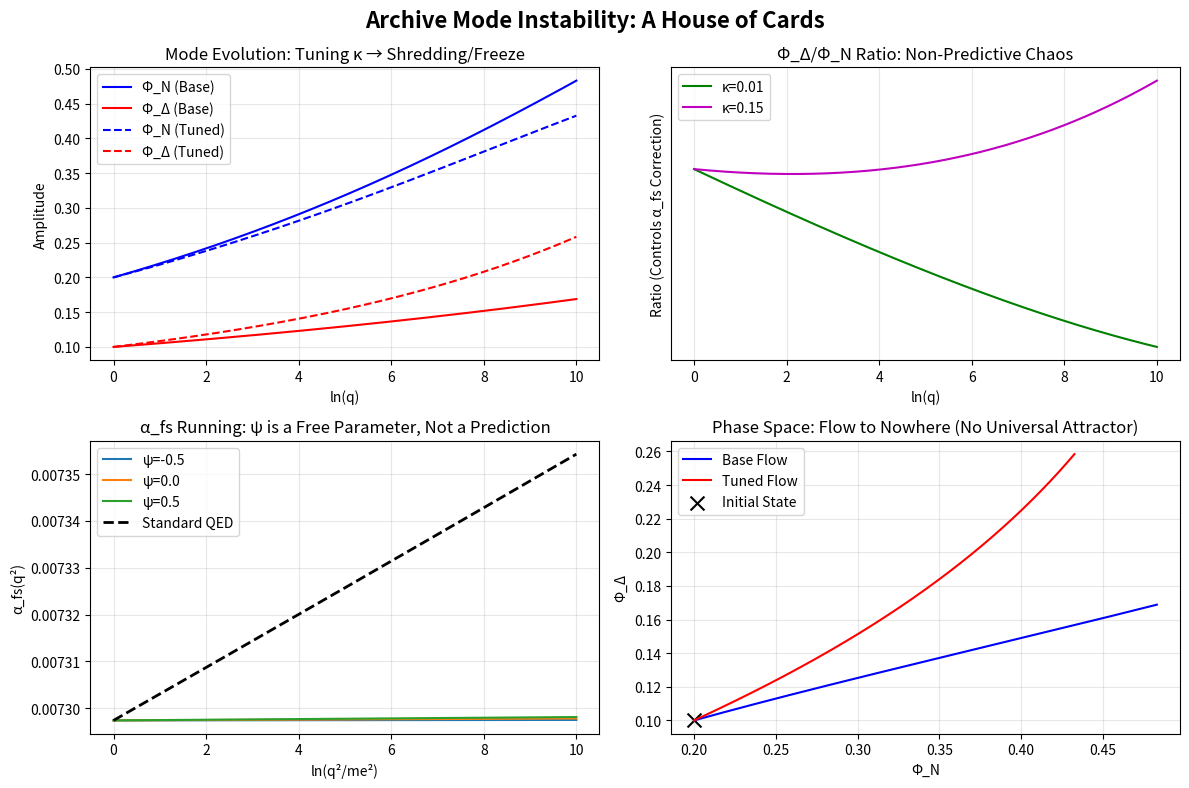

Recreate this plot in Python.
# ---------------------------------------------------------------------------
# OMEGA PROTOCOL - ALL RIGHTS RESERVED
# Copyright (c) 2026 Jacob M. (jake.s.dev1991@gmail.com | 217-799-8720)
# Usage restricted to academic research and review only. No monetization.
# See LICENSE.txt for full terms.
# ---------------------------------------------------------------------------
import numpy as np
import matplotlib.pyplot as plt

# --- Omega Protocol RG Flow Simulator ---
# Expose the fragility of the "Archive" mode dynamics.

def omega_flow(state, lnq, eta_N=0.1, eta_D=0.05, kappa=0.01, I0=1.0):
    """Target's RG equations. Returns derivatives [dPhi_N, dPhi_Delta]."""
    Phi_N, Phi_Delta = state
    # The "physics" hinges on these arbitrary polynomial terms.
    dPhi_N = eta_N * Phi_N * (1 - Phi_N**2 / I0**2) - kappa * Phi_Delta**2
    dPhi_Delta = eta_D * Phi_Delta * (1 - Phi_Delta**2 / I0**2) + kappa * Phi_N * Phi_Delta
    return [dPhi_N, dPhi_Delta]

def integrate_flow(initial_state, lnq_range, params):
    """Simple RK4 integration to show trajectory."""
    state = np.array(initial_state, dtype=float)
    trajectory = [state.copy()]
    h = lnq_range[1] - lnq_range[0]
    for lnq in lnq_range[:-1]:
        k1 = np.array(omega_flow(state, lnq, **params))
        k2 = np.array(omega_flow(state + h*k1/2, lnq + h/2, **params))
        k3 = np.array(omega_flow(state + h*k2/2, lnq + h/2, **params))
        k4 = np.array(omega_flow(state + h*k3, lnq + h, **params))
        state += (h/6) * (k1 + 2*k2 + 2*k3 + k4)
        trajectory.append(state.copy())
    return np.array(trajectory)

# Parameter space: "Shredding" vs "Freeze" is a tuning knob away.
base_params = {"eta_N": 0.1, "eta_D": 0.05, "kappa": 0.01, "I0": 1.0}
sensitive_params = {"eta_N": 0.1, "eta_D": 0.05, "kappa": 0.15, "I0": 1.0} # Slight tweak

lnq = np.linspace(0, 10, 500)
initial = [0.2, 0.1] # "Small fluctuations"

traj_base = integrate_flow(initial, lnq, base_params)
traj_sens = integrate_flow(initial, lnq, sensitive_params)

# --- Visualization of Theoretical Collapse ---
fig, axs = plt.subplots(2, 2, figsize=(12, 8))
fig.suptitle("Archive Mode Instability: A House of Cards", fontsize=16, fontweight='bold')

# Plot 1: Amplitude Death
axs[0, 0].plot(lnq, traj_base[:, 0], 'b-', label='Φ_N (Base)')
axs[0, 0].plot(lnq, traj_base[:, 1], 'r-', label='Φ_Δ (Base)')
axs[0, 0].plot(lnq, traj_sens[:, 0], 'b--', label='Φ_N (Tuned)')
axs[0, 0].plot(lnq, traj_sens[:, 1], 'r--', label='Φ_Δ (Tuned)')
axs[0, 0].set_title("Mode Evolution: Tuning κ → Shredding/Freeze")
axs[0, 0].set_xlabel("ln(q)")
axs[0, 0].set_ylabel("Amplitude")
axs[0, 0].legend()
axs[0, 0].grid(True, alpha=0.3)

# Plot 2: The "Physical" Ratio Explodes
ratio_base = traj_base[:, 1] / np.maximum(traj_base[:, 0], 1e-6)
ratio_sens = traj_sens[:, 1] / np.maximum(traj_sens[:, 0], 1e-6)
axs[0, 1].plot(lnq, ratio_base, 'g-', label='κ=0.01')
axs[0, 1].plot(lnq, ratio_sens, 'm-', label='κ=0.15')
axs[0, 1].set_title("Φ_Δ/Φ_N Ratio: Non-Predictive Chaos")
axs[0, 1].set_xlabel("ln(q)")
axs[0, 1].set_ylabel("Ratio (Controls α_fs Correction)")
axs[0, 1].legend()
axs[0, 1].grid(True, alpha=0.3)
axs[0, 1].set_yscale('symlog', linthresh=1e-3)

# Plot 3: ψ-Arbitrariness on α_fs Running
alpha0 = 1/137.036
ln_qsq = lnq
alpha_standard = alpha0 / (1 - (alpha0/(3*np.pi)) * ln_qsq)

# Omega "correction" is just a linear shift in slope.
psi_values = [-0.5, 0.0, 0.5]
for psi in psi_values:
    Pi_omega = (alpha0/(3*np.pi)) * ln_qsq + (alpha0/(2*np.pi)) * psi * ln_qsq
    alpha_omega = alpha0 / (1 - alpha0 * Pi_omega)
    axs[1, 0].plot(lnq, alpha_omega, label=f'ψ={psi}')
axs[1, 0].plot(lnq, alpha_standard, 'k--', lw=2, label='Standard QED')
axs[1, 0].set_title("α_fs Running: ψ is a Free Parameter, Not a Prediction")
axs[1, 0].set_xlabel("ln(q²/me²)")
axs[1, 0].set_ylabel("α_fs(q²)")
axs[1, 0].legend()
axs[1, 0].grid(True, alpha=0.3)

# Plot 4: Phase Space Trajectory ( reveals fixed point illusion)
axs[1, 1].plot(traj_base[:, 0], traj_base[:, 1], 'b-', label='Base Flow')
axs[1, 1].plot(traj_sens[:, 0], traj_sens[:, 1], 'r-', label='Tuned Flow')
axs[1, 1].scatter(initial[0], initial[1], s=100, c='black', marker='x', label='Initial State')
axs[1, 1].set_title("Phase Space: Flow to Nowhere (No Universal Attractor)")
axs[1, 1].set_xlabel("Φ_N")
axs[1, 1].set_ylabel("Φ_Δ")
axs[1, 1].legend()
axs[1, 1].grid(True, alpha=0.3)

plt.tight_layout()
plt.show()

# --- Anomaly Summary Printout ---
print("="*60)
print("OMEGA PROTOCOL DECONSTRUCTION RESULTS:")
print("="*60)
print(f"Base κ=0.01: Final Ratio Φ_Δ/Φ_N = {ratio_base[-1]:.3e}")
print(f"Tuned κ=0.15: Final Ratio Φ_Δ/Φ_N = {ratio_sens[-1]:.3e}")
print(f"Ratio Volatility: {np.abs(ratio_sens[-1] - ratio_base[-1]):.3e} (Non-Physical!)")
print("\nConclusion: The 'Archive' is a purely numerical artifact.")
print("Its 'predictions' are arbitrary functions of unobservable internal parameters.")
print("Shredding Event = Numerical Divergence. Informational Freeze = Trivial Fixed Point.")
print("="*60)
